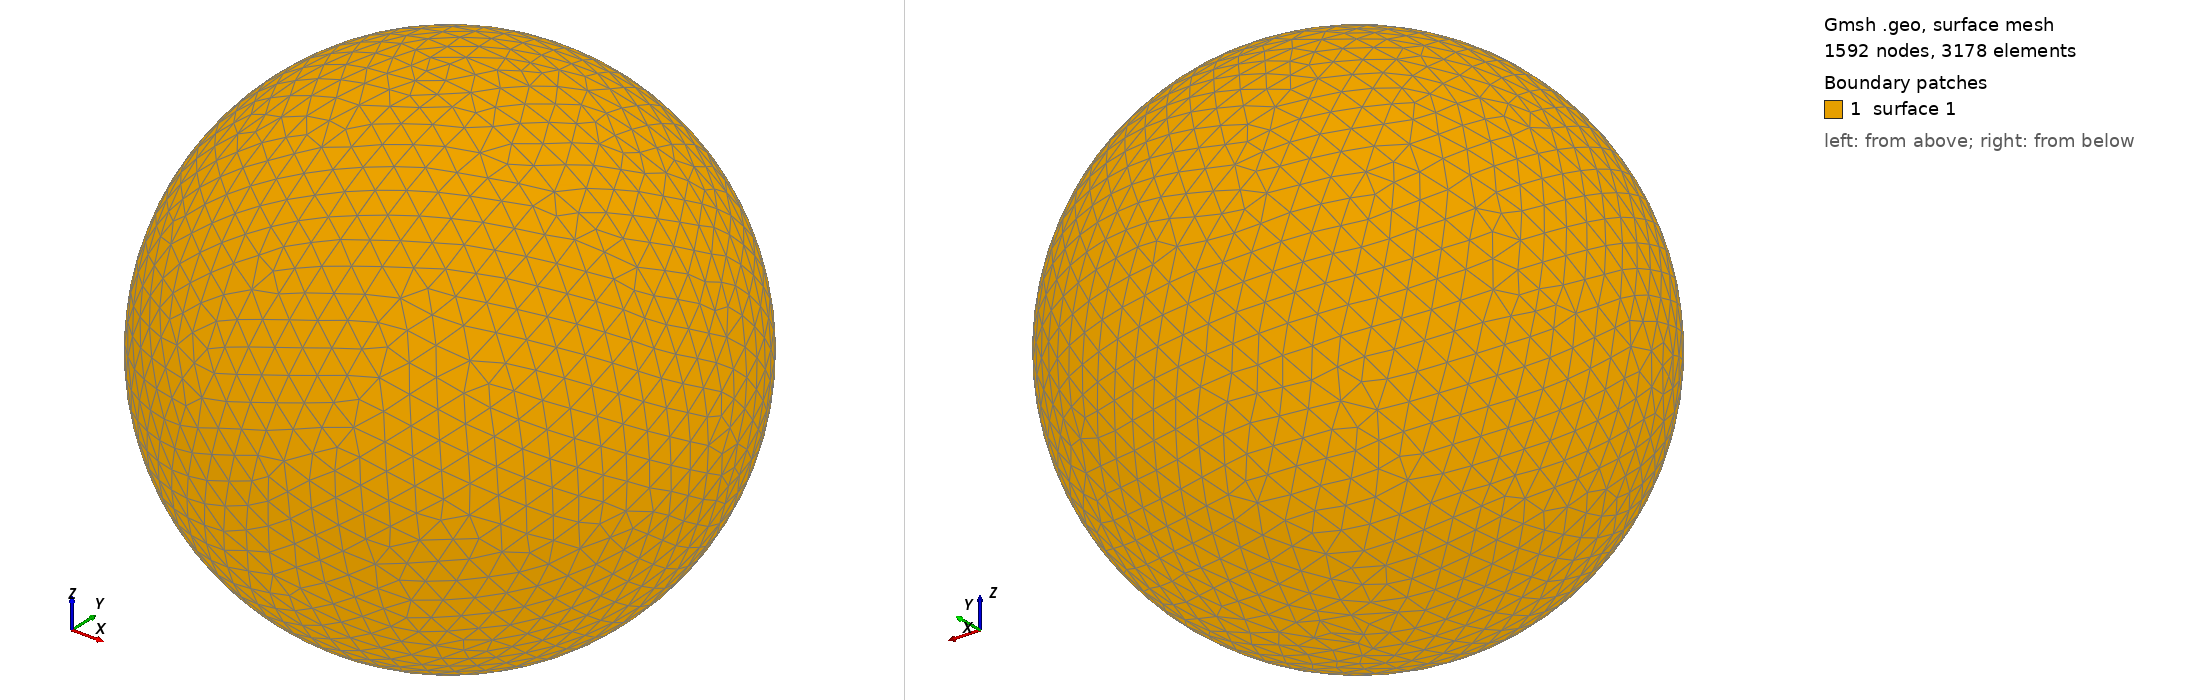

Gmsh geometry script, surface-meshed: 1592 nodes, 3178 surface elements. Boundary patches (legend numbers): 1 surface 1. Left view from above one corner, right view from below the opposite corner. The script declares no physical surfaces, so the legend lists its geometric surfaces. The drawing asked Gmsh for element sizes between 1% and 20% of the model's largest extent; the script's own settings can give other sizes.

=== shot0011.geo (drawn) ===
SetFactory("OpenCASCADE");
Point(1) = {0,0,0,0};
Sphere(1) = {0,0,0,0.00109000};
MeshSize{ PointsOf{ Surface{:}; } } = 0.000109000;
Mesh.ElementOrder=1;
Mesh.Format=39;
